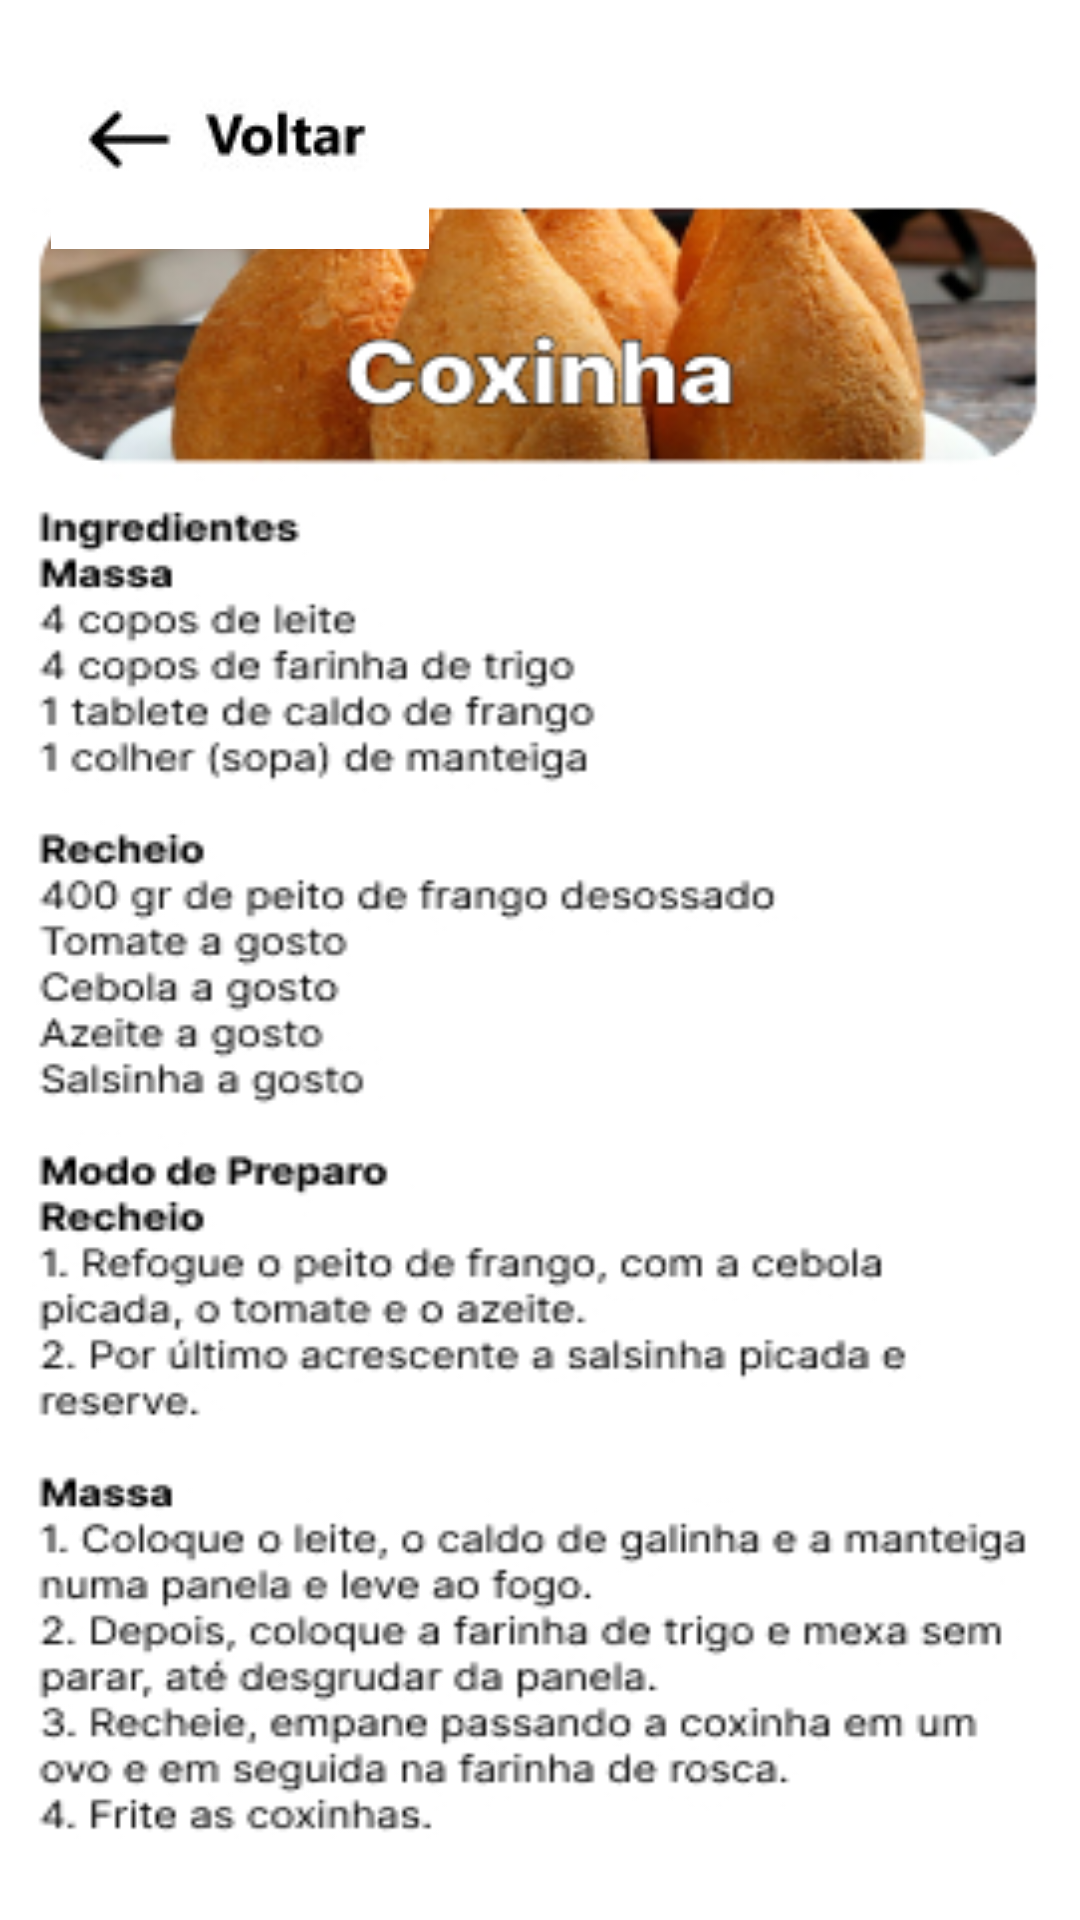

Produce the Android XML layout that renders to this screen, including the resource entries it uses.
<!-- AndroidManifest.xml: application theme Theme.App_fmu -->
<!-- res/layout/activity_coxinha.xml -->
<?xml version="1.0" encoding="utf-8"?>
<androidx.constraintlayout.widget.ConstraintLayout xmlns:android="http://schemas.android.com/apk/res/android"
    xmlns:app="http://schemas.android.com/apk/res-auto"
    xmlns:tools="http://schemas.android.com/tools"
    android:layout_width="match_parent"
    android:layout_height="match_parent"
    android:background="@drawable/receita_coxinha"
    tools:context=".Coxinha_Activity">

    <ImageButton
        android:id="@+id/botao_voltar_s5"
        android:layout_width="126dp"
        android:layout_height="64dp"
        android:layout_marginStart="17dp"
        android:layout_marginTop="19dp"
        android:onClick="abrirSalgados"
        app:layout_constraintStart_toStartOf="parent"
        app:layout_constraintTop_toTopOf="parent"
        app:srcCompat="@drawable/botao_voltar_branco" />
</androidx.constraintlayout.widget.ConstraintLayout>
<!-- resources referenced by this layout -->
<resources>
  <!-- drawable botao_voltar_branco: jpg bitmap (drawable, 1921 bytes) -->
  <!-- drawable receita_coxinha: jpg bitmap (drawable, 104064 bytes) -->
  <style name="Theme.App_fmu" parent="Theme.MaterialComponents.DayNight.DarkActionBar">
          
          <item name="colorPrimary">@color/purple_500</item>
          <item name="colorPrimaryVariant">@color/purple_700</item>
          <item name="colorOnPrimary">@color/white</item>
          
          <item name="colorSecondary">@color/teal_200</item>
          <item name="colorSecondaryVariant">@color/teal_700</item>
          <item name="colorOnSecondary">@color/black</item>
          
          <item name="android:statusBarColor">?attr/colorPrimaryVariant</item>
          
      </style>
  <!-- not gathered from this repository: default colours our renderer supplied (Android Studio template values) -->
  <color name="purple_500">#FF6200EE</color>
  <color name="purple_700">#FF3700B3</color>
  <color name="teal_200">#FF03DAC5</color>
  <color name="teal_700">#FF018786</color>
  <color name="black">#FF000000</color>
  <color name="white">#FFFFFFFF</color>
</resources>
